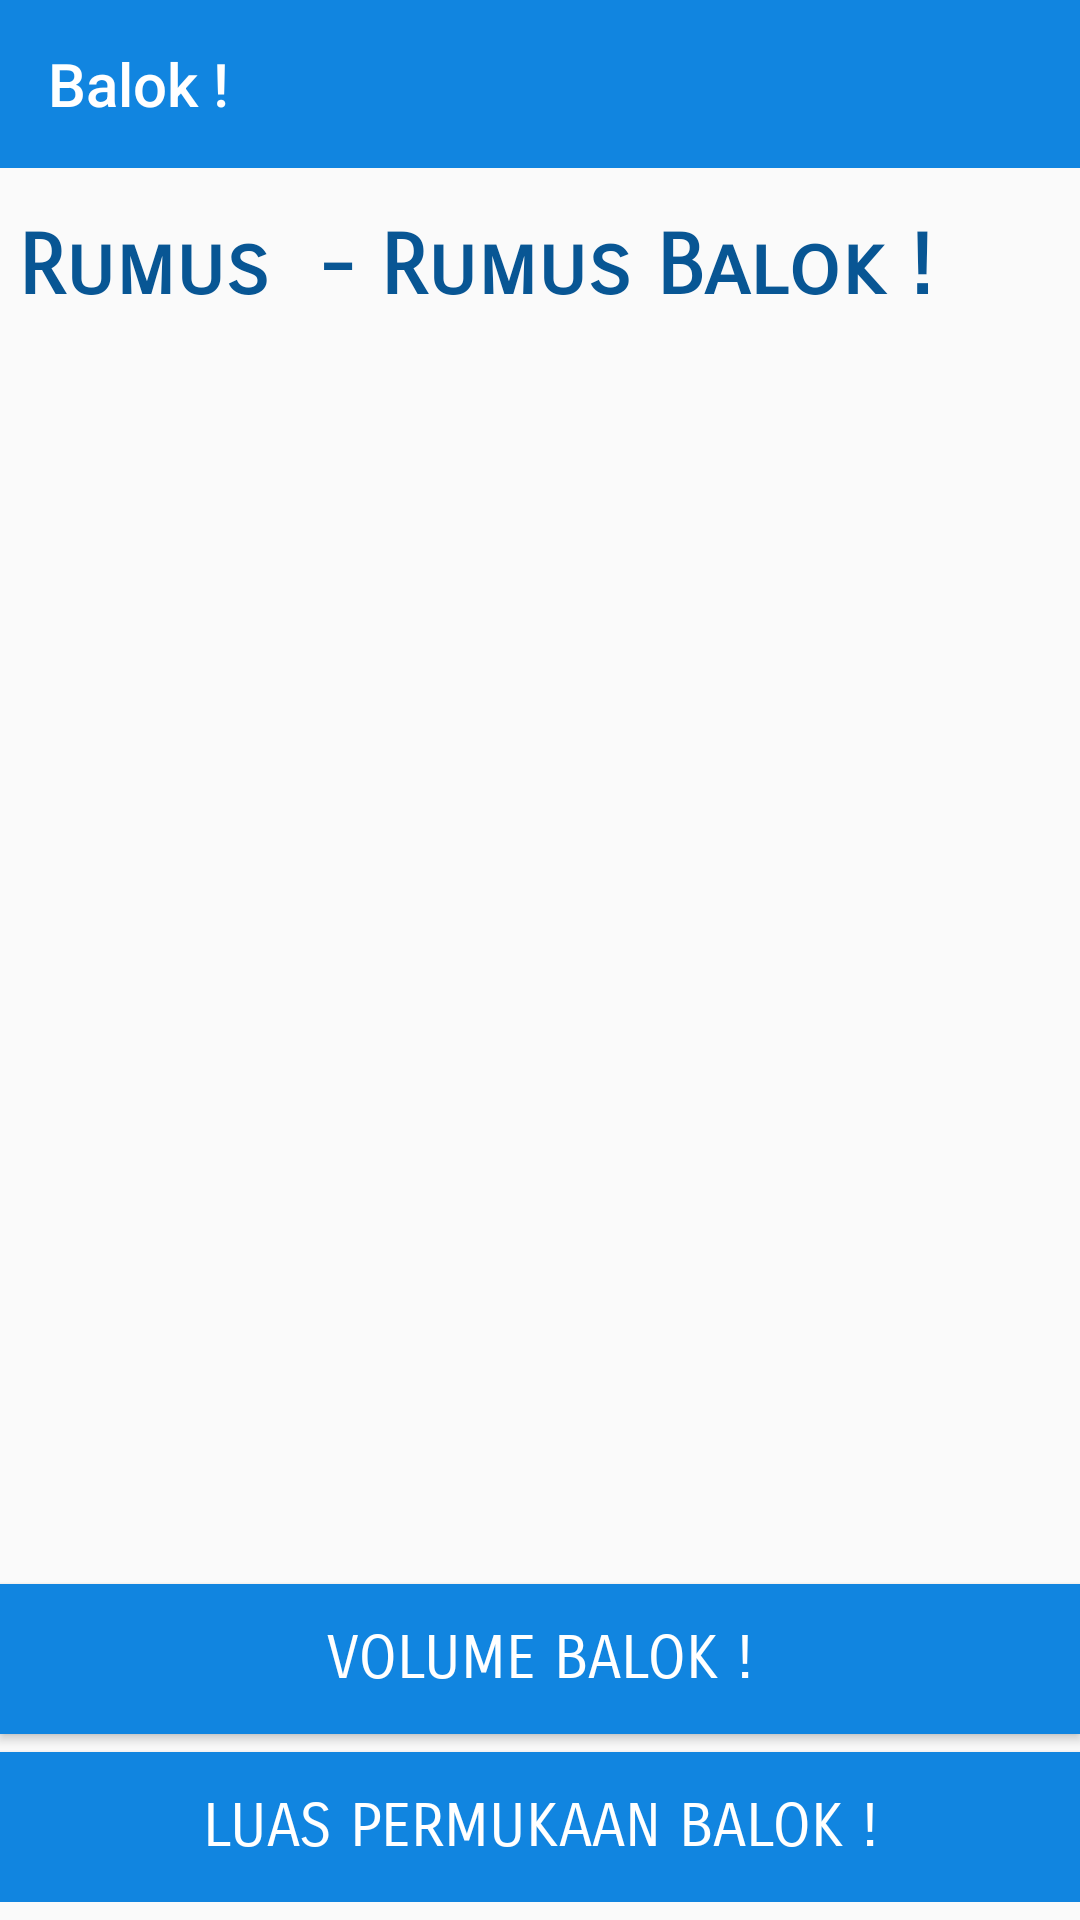

Write the Android layout XML for this screen, with the resource values it uses.
<!-- AndroidManifest.xml: application theme AppTheme -->
<!-- res/layout/activity_balok.xml -->
<?xml version="1.0" encoding="utf-8"?>

<LinearLayout
    xmlns:android="http://schemas.android.com/apk/res/android"
    xmlns:app="http://schemas.android.com/apk/res-auto"
    xmlns:tools="http://schemas.android.com/tools"
    android:layout_width="match_parent"
    android:layout_height="match_parent"
    tools:context="com.example.fahri.luke.Balok"
    android:orientation="vertical">

    <android.support.v7.widget.Toolbar
        android:layout_width="match_parent"
        android:layout_height="?attr/actionBarSize"
        android:background="@color/colorPrimary"
        android:id="@+id/toolbar_balok"
        app:theme="@style/ThemeOverlay.AppCompat.Dark.ActionBar"
        app:title="@string/balok"
        app:titleTextColor="#FFF">

    </android.support.v7.widget.Toolbar>

            <RelativeLayout
                android:layout_width="match_parent"
                android:layout_height="match_parent"
                android:orientation="vertical"
                android:layout_marginBottom="6dp">

                <TextView
                    android:layout_width="wrap_content"
                    android:layout_height="wrap_content"
                    android:text="Rumus  - Rumus Balok !"
                    android:textColor="@color/colorPrimaryDark"
                    android:layout_marginTop="10dp"
                    android:padding="6dp"
                    android:textSize="28sp"
                    android:textStyle="bold"
                    android:fontFamily="sans-serif-smallcaps"/>

                <ImageView
                    android:id="@+id/image_balok"
                    android:layout_width="match_parent"
                    android:layout_height="wrap_content"
                    android:layout_gravity="center_horizontal"
                    android:layout_centerVertical="true"
                    android:src="@drawable/balok"/>

                <Button
                    android:layout_above="@+id/lp_balok"
                    android:onClick="bt_balok1"
                    android:background="@color/colorPrimary"
                    android:layout_width="match_parent"
                    android:layout_height="50dp"
                    android:text="Volume Balok !"
                    android:textColor="@android:color/white"
                    android:fontFamily="sans-serif-smallcaps"
                    android:textSize="20sp"
                    android:clickable="true"
                    android:focusable="true"
                    android:layout_marginBottom="6dp"/>

                <Button
                    android:id="@+id/lp_balok"
                    android:layout_alignParentBottom="true"
                    android:layout_width="match_parent"
                    android:layout_height="50dp"
                    android:background="@color/colorPrimary"
                    android:clickable="true"
                    android:focusable="true"
                    android:fontFamily="sans-serif-smallcaps"
                    android:onClick="bt_balok2"
                    android:text="Luas Permukaan Balok !"
                    android:textColor="@android:color/white"
                    android:textSize="20sp" />

            </RelativeLayout>
</LinearLayout>
<!-- resources referenced by this layout -->
<resources>
  <color name="colorPrimary">#1185e0</color>
  <color name="colorPrimaryDark">#085694</color>
  <string name="balok">Balok !</string>
  <style name="AppTheme" parent="Theme.AppCompat.Light.NoActionBar">
          
          <item name="colorPrimary">@color/colorPrimary</item>
          <item name="colorPrimaryDark">@color/colorPrimaryDark</item>
          <item name="colorAccent">@color/colorAccent</item>
      </style>
  <color name="colorAccent">#1185e0</color>
</resources>
